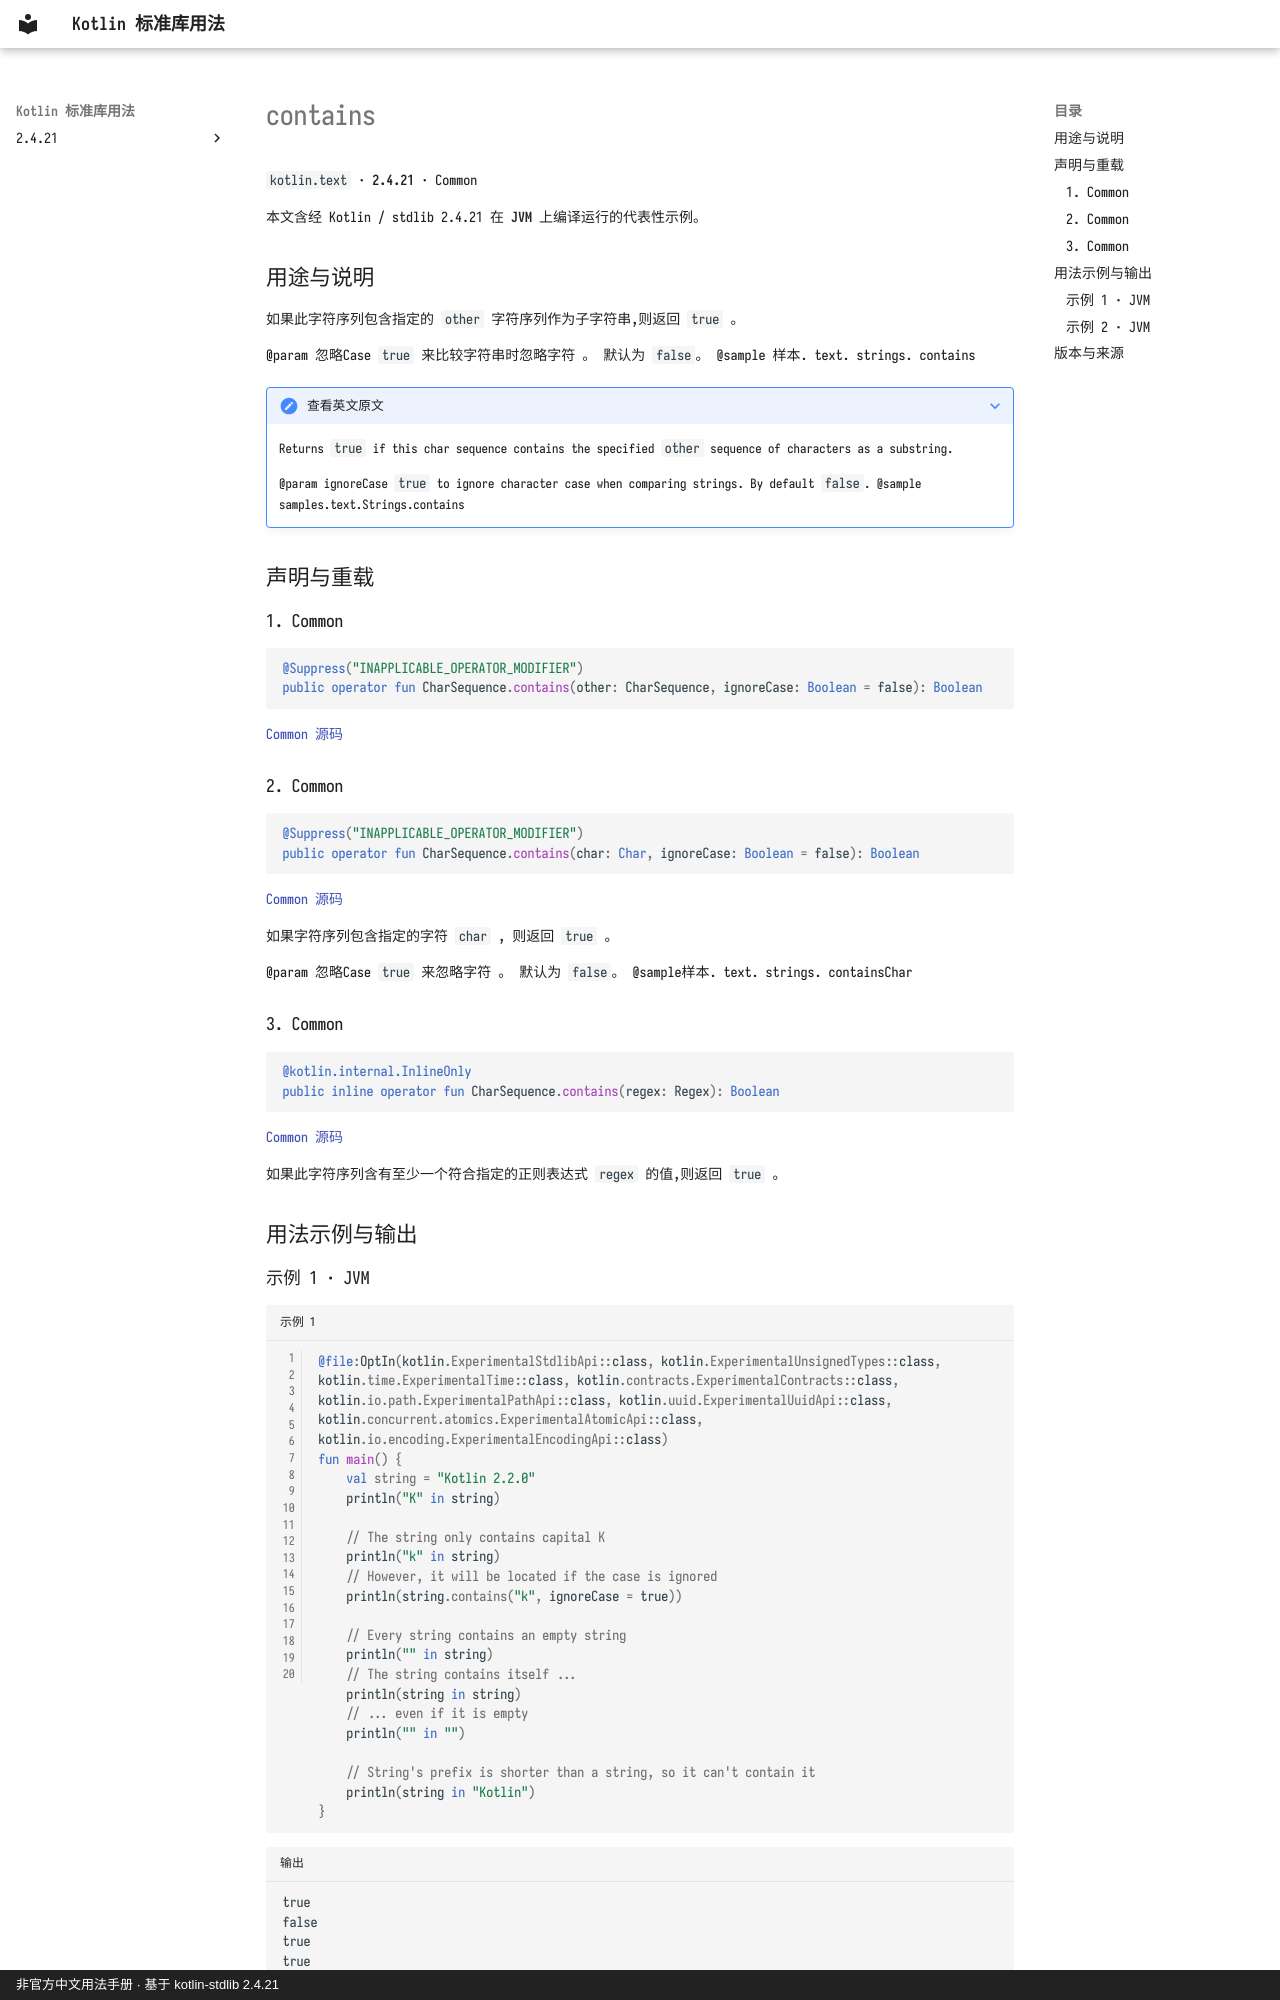

repository: oooooooko/kotlin-stdlib-docs · page: zh/api/kotlin.text/contains--beeb20fb/index.html · generator: mkdocs · copyright: 非官方中文用法手册 · 基于 kotlin-stdlib 2.4.21

# contains

`kotlin.text` · **2.4.21** · Common

本文含经 Kotlin / stdlib 2.4.21 在 **JVM** 上编译运行的代表性示例。

## 用途与说明

如果此字符序列包含指定的 `other` 字符序列作为子字符串,则返回 `true` 。

@param 忽略Case `true` 来比较字符串时忽略字符 。 默认为 `false`。
@sample 样本. text. strings. contains

??? note "查看英文原文"

    Returns `true` if this char sequence contains the specified `other` sequence of characters as a substring.
    
    @param ignoreCase `true` to ignore character case when comparing strings. By default `false`.
    @sample samples.text.Strings.contains

## 声明与重载

### 1. Common

```kotlin
@Suppress("INAPPLICABLE_OPERATOR_MODIFIER")
public operator fun CharSequence.contains(other: CharSequence, ignoreCase: Boolean = false): Boolean
```

[Common 源码](https://github.com/JetBrains/kotlin/blob/v2.4.21/libraries/stdlib/src/kotlin/text/Strings.kt#L1183)

### 2. Common

```kotlin
@Suppress("INAPPLICABLE_OPERATOR_MODIFIER")
public operator fun CharSequence.contains(char: Char, ignoreCase: Boolean = false): Boolean
```

[Common 源码](https://github.com/JetBrains/kotlin/blob/v2.4.21/libraries/stdlib/src/kotlin/text/Strings.kt#L1198)

如果字符序列包含指定的字符 `char` , 则返回 `true` 。

@param 忽略Case `true` 来忽略字符 。 默认为 `false`。
@sample样本. text. strings. containsChar

### 3. Common

```kotlin
@kotlin.internal.InlineOnly
public inline operator fun CharSequence.contains(regex: Regex): Boolean
```

[Common 源码](https://github.com/JetBrains/kotlin/blob/v2.4.21/libraries/stdlib/src/kotlin/text/Strings.kt#L1208)

如果此字符序列含有至少一个符合指定的正则表达式 `regex` 的值,则返回 `true` 。

## 用法示例与输出
